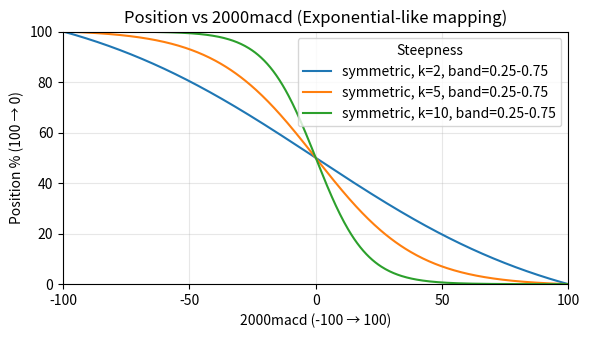

This figure's Python source:
#!/usr/bin/env python3
# -*- coding: utf-8 -*-

"""
Stock position sizing from indicator (2000macd) with exponential-like curve.

Requirements from user story (中文):
- 指标 2000macd 范围 [-100, 100]
- 当指标为 0 -> 持仓 100%; 指标为 100 -> 持仓 0%
- 关系不是线性的，期望指数变化：
  * 接近 100 时，持仓快速下降到 0%
  * 接近 0 时，持仓快速上升到 100%
- 提供一个参数来调节变化速度

Implementation:
Two modes selectable via --mode:
1) symmetric (default): S-curve (logistic) mapping，满足“中间段变化快、两端变化慢”。
	支持 --midband a b（默认 0.25 0.75）把陡峭区集中在 [a,b]；
	令 x = 0.5 + (t - center)/width，其中 center=(a+b)/2，width=(b-a)，
	base(x)=1/(1+exp(k*(x-0.5)))，并用 base(x) 在 t=0 与 t=1 处做归一化，确保端点 0→1、1→0。
2) exp: the original one-sided exponential decay (steeper near 100).

CLI:
- Run this file to generate a PNG chart showing curves for one or multiple k values.
  Example:
	python stk_carbin.py --k 0.5 1 2 5 --out position_curve.png
"""

from __future__ import annotations

import argparse
import math
import os
from typing import Iterable, List

try:
	import numpy as np
except Exception:  # numpy may be missing; we'll fallback to pure python arrays
	np = None  # type: ignore


def _pos_symmetric(t: float, k: float, band: tuple[float, float] | None = None) -> float:
	"""Symmetric S-curve (logistic) on t ∈ [0,1] -> pos ∈ [0,1].

	Fast change in the middle (around 0.5) and slow near the ends (0 and 1).
	"""
	if k <= 1e-8:
		# near-zero steepness, use linear fallback (can switch to smoothstep if desired)
		return 1.0 - t

	def base(x: float) -> float:
		# Logistic centered at 0.5; larger k => steeper center, slower ends
		return 1.0 / (1.0 + math.exp(k * (x - 0.5)))

	# Optional band scaling to focus slope between [a,b]
	if band is None:
		band = (0.25, 0.75)
	a, b = band
	# Accept 0..100 inputs too
	if a > 1.0 or b > 1.0:
		a, b = a / 100.0, b / 100.0
	# Clamp and ensure order
	a = max(0.0, min(1.0, a))
	b = max(0.0, min(1.0, b))
	if a > b:
		a, b = b, a
	width = max(b - a, 1e-6)
	center = 0.5 * (a + b)

	def scale(u: float) -> float:
		# Affine map so that [a,b] maps to a width-1 window around 0.5
		return 0.5 + (u - center) / width

	lo = base(scale(0.0))
	hi = base(scale(1.0))
	den = lo - hi
	if abs(den) < 1e-12:
		return 1.0 - t
	val = base(scale(t))
	# Normalize so t=0 -> 1, t=1 -> 0
	return (val - hi) / den


def _pos_exp(t: float, k: float) -> float:
	"""One-sided exponential decay on t ∈ [0,1] -> pos ∈ [0,1]."""
	if k <= 1e-8:
		return 1.0 - t
	denom = 1.0 - math.exp(-k)
	if abs(denom) < 1e-12:
		return 1.0 - t
	return (1.0 - math.exp(-k * (1.0 - t))) / denom


def position_from_indicator(
	indicator: float,
	k: float = 2.0,
	mode: str = "symmetric",
	midband: tuple[float, float] | None = None,
) -> float:
	"""Map indicator in [-100,100] to position percent in [0,100] with exponential-like curve.

	Args:
		indicator: 2000macd value in [-100, 100]. Values will be clamped into range.
		k: positive steepness parameter (>0). Larger k => faster changes near ends.
		mode: 'symmetric' (default) or 'exp'.

	Returns:
		Position percent in [0,100].
	"""
	# Clamp external indicator to [-100, 100] and map to t ∈ [0,1]
	val = max(-100.0, min(100.0, float(indicator)))
	# map: -100 -> 0.0, 0 -> 0.5, 100 -> 1.0
	t = (val + 100.0) / 200.0
	k = float(k)
	mode = (mode or "symmetric").lower()

	if mode == "exp":
		pos_frac = _pos_exp(t, k)
	else:
		pos_frac = _pos_symmetric(t, k, band=midband)
	# Convert to percent and clamp
	return max(0.0, min(100.0, pos_frac * 100.0))


def vectorized_positions(
	indicators: Iterable[float],
	k: float,
	mode: str = "symmetric",
	midband: tuple[float, float] | None = None,
) -> List[float]:
	"""Vectorized helper over an iterable of indicators."""
	return [position_from_indicator(x, k, mode=mode, midband=midband) for x in indicators]


def generate_chart(out_path: str, ks: List[float], mode: str = "symmetric", midband: tuple[float, float] | None = None) -> str:
	"""Generate a PNG chart of position vs indicator for given k values.

	Args:
		out_path: path to save the image (PNG recommended).
		ks: list of positive k values to plot.

	Returns:
		The absolute path to the saved image.
	"""
	# Import matplotlib lazily to allow running core logic without it
	import matplotlib
	# Use a non-interactive backend for headless environments
	matplotlib.use("Agg")
	import matplotlib.pyplot as plt

	# X axis: indicator -100..100
	if np is not None:
		xs = np.linspace(-100, 100, 501)
	else:
		# step 0.4 to get 501 points across 200 range
		xs = [-100.0 + i * 0.4 for i in range(501)]

	# Square figure for equal visual space on both axes
	plt.figure(figsize=(6, 6))
	for k in ks:
		ys = vectorized_positions(xs, k, mode=mode, midband=midband)
		if mode == "symmetric" and midband is not None:
			label = f"{mode}, k={k:g}, band={midband[0]:.2f}-{midband[1]:.2f}"
		else:
			label = f"{mode}, k={k:g}"
		if np is not None:
			plt.plot(xs, ys, label=label)
		else:
			plt.plot(list(xs), ys, label=label)

	plt.title("Position vs 2000macd (Exponential-like mapping)")
	plt.xlabel("2000macd (-100 → 100)")
	plt.ylabel("Position % (100 → 0)")
	# Fix axis limits and enforce equal scaling so 1 unit in x equals 1 unit in y
	plt.xlim(-100, 100)
	plt.ylim(0, 100)
	ax = plt.gca()
	ax.set_aspect('equal', adjustable='box')
	# Optional nicer ticks
	ax.set_xticks([-100, -50, 0, 50, 100])
	ax.set_yticks([0, 20, 40, 60, 80, 100])
	plt.grid(True, alpha=0.3)
	plt.legend(title="Steepness", loc="upper right")
	plt.tight_layout()

	out_dir = os.path.dirname(out_path) or os.getcwd()
	os.makedirs(out_dir, exist_ok=True)
	abs_path = os.path.abspath(out_path)
	plt.savefig(abs_path, dpi=160)
	plt.close()
	return abs_path


def parse_args() -> argparse.Namespace:
	p = argparse.ArgumentParser(description="Compute position from indicator (-100..100) and draw chart.")
	p.add_argument(
		"--k",
		"-k",
		type=float,
		nargs="+",
		default=[2.0, 5.0, 10.0],
		help="Steepness parameter(s) > 0. Larger => faster drop near 100. Default: 2 5 10",
	)
	p.add_argument(
		"--mode",
		choices=["symmetric", "exp"],
		default="symmetric",
		help="Mapping mode: 'symmetric' (steep at both ends) or 'exp' (steeper near 100).",
	)
	p.add_argument(
		"--midband",
		nargs=2,
		type=float,
		default=[0.25, 0.75],
		help="For symmetric mode: the band [a b] (0..1 or 0..100) where changes are fastest; default 0.25 0.75.",
	)
	p.add_argument(
		"--out",
		"-o",
		type=str,
		default="position_curve.png",
		help="Output image file path (PNG recommended). Default: position_curve.png",
	)
	p.add_argument(
		"--sample",
		type=float,
		default=None,
		help="If provided, print position for a single indicator value (-100..100) and exit.",
	)
	return p.parse_args()


def main() -> None:
	args = parse_args()

	# If --sample is provided, just print the computed position with k=first value
	if args.sample is not None:
		k = float(args.k[0])
		band = (args.midband[0], args.midband[1]) if args.mode == "symmetric" else None
		pos = position_from_indicator(args.sample, k=k, mode=args.mode, midband=band)
		if band:
			print(f"indicator={args.sample:g}, mode={args.mode}, k={k:g}, band={band} -> position={pos:.4f}%")
		else:
			print(f"indicator={args.sample:g}, mode={args.mode}, k={k:g} -> position={pos:.4f}%")
		return

	# Generate chart
	ks = [float(x) for x in args.k if float(x) > 0]
	if not ks:
		raise SystemExit("No valid k values provided. Use --k with positive numbers.")
	band = (args.midband[0], args.midband[1]) if args.mode == "symmetric" else None
	out = generate_chart(args.out, ks, mode=args.mode, midband=band)
	print(f"Chart saved to: {out}")


if __name__ == "__main__":
	main()
